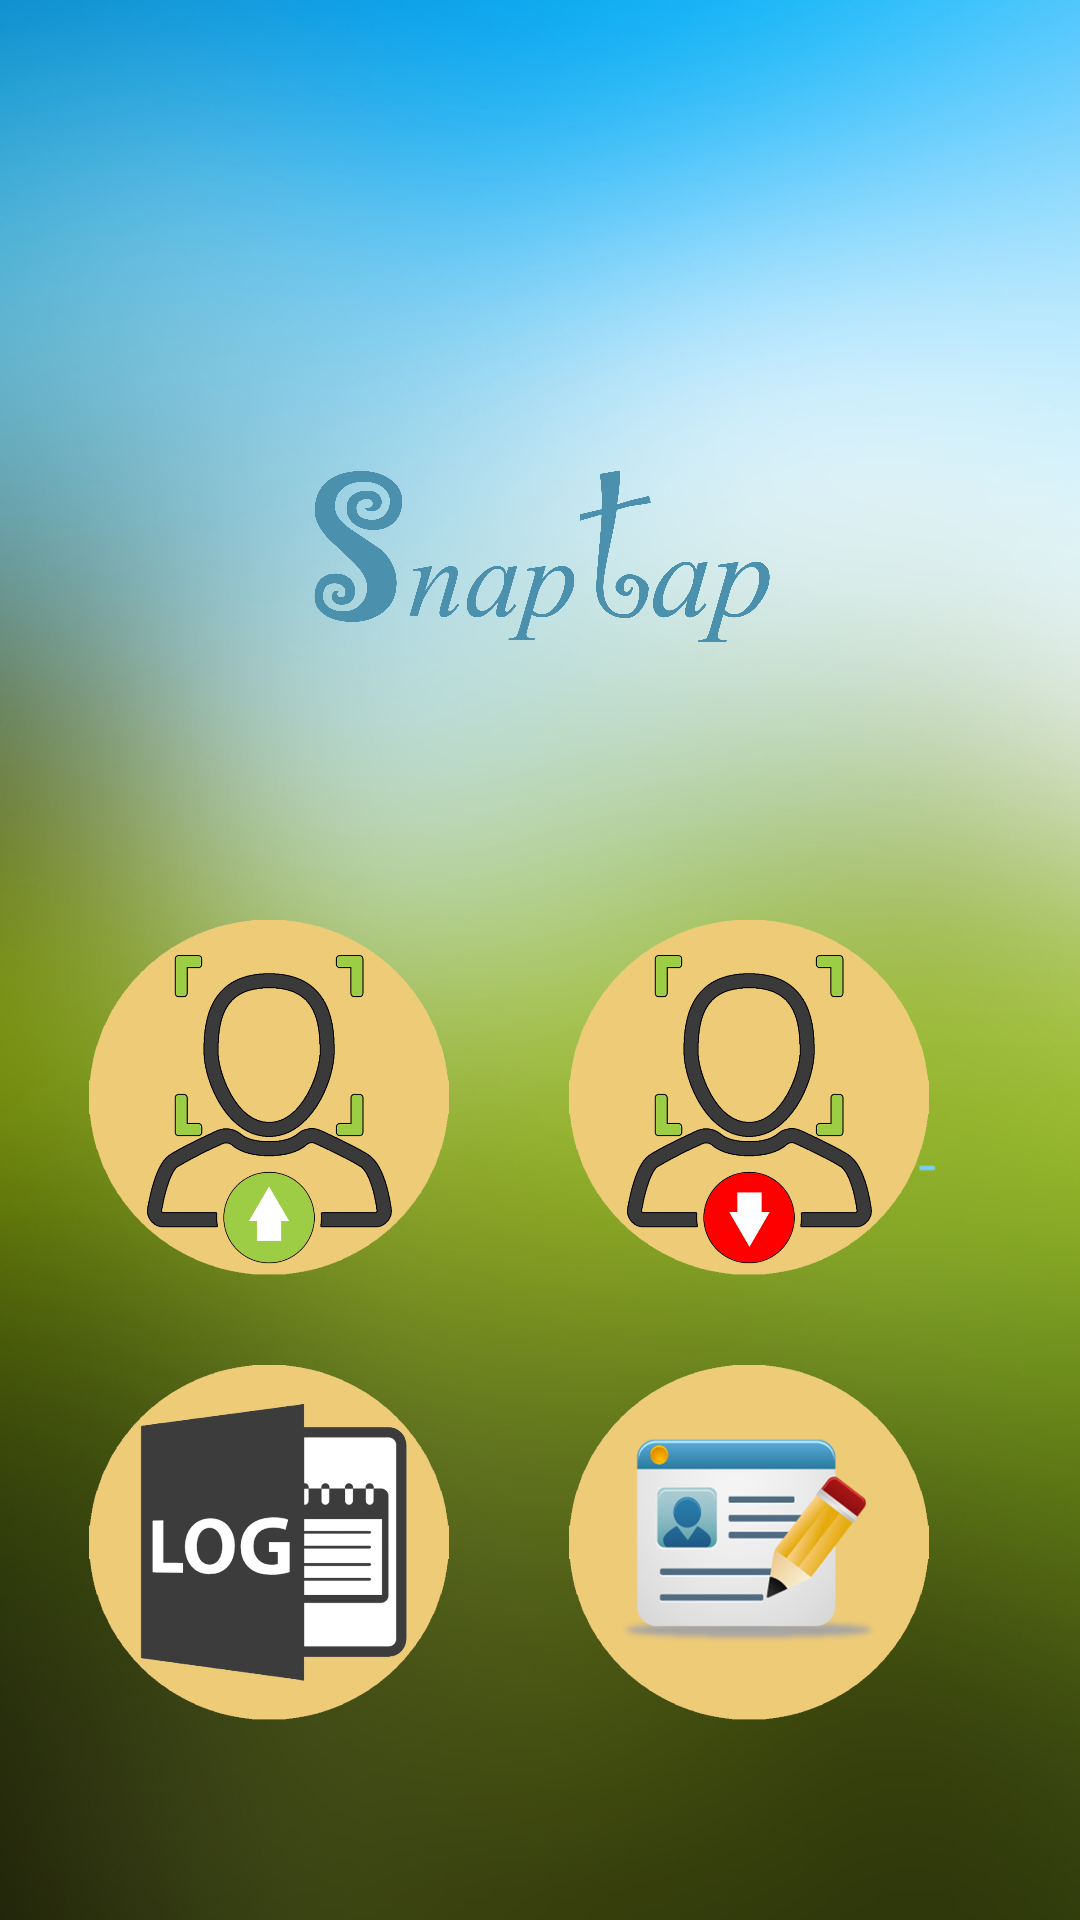

The Android layout XML behind this screen, and the referenced resources:
<!-- AndroidManifest.xml: application theme AppTheme -->
<!-- res/layout/activity_menu.xml -->
<?xml version="1.0" encoding="utf-8"?>
<TableLayout xmlns:android="http://schemas.android.com/apk/res/android"
    xmlns:tools="http://schemas.android.com/tools"
    android:layout_width="match_parent"
    android:layout_height="match_parent"
    android:paddingBottom="@dimen/activity_vertical_margin"
    android:paddingLeft="@dimen/activity_horizontal_margin"
    android:paddingRight="@dimen/activity_horizontal_margin"
    android:paddingTop="@dimen/activity_vertical_margin"
    tools:context="id.ac.umn.mobile.snaptap.MenuActivity"
    android:background="@drawable/login_background"
    android:gravity="bottom|center">

    <TableRow>

    </TableRow>
        <ImageView
            android:layout_width="wrap_content"
            android:layout_height="wrap_content"
            android:adjustViewBounds="true"
            android:scaleType="fitCenter"
            android:maxWidth="120dp"
            android:maxHeight="120dp"
            android:src="@drawable/snaptap"
            />

        <FrameLayout
            android:layout_width="wrap_content"
            android:layout_height="wrap_content"
            android:layout_column="1"
            android:paddingBottom="50dp" >
        </FrameLayout>
    <TableRow>
        <FrameLayout
            android:layout_width="wrap_content"
            android:layout_height="wrap_content"
            android:layout_column="1"
            android:paddingLeft="30dp" >
        </FrameLayout>
        <ImageView
            android:layout_width="wrap_content"
            android:layout_height="wrap_content"
            android:adjustViewBounds="true"
            android:scaleType="fitCenter"
            android:maxWidth="120dp"
            android:maxHeight="120dp"
            android:id="@+id/tap_in"
            android:src="@drawable/tap_in"
            />
        <FrameLayout
            android:layout_width="wrap_content"
            android:layout_height="wrap_content"
            android:layout_column="1"
            android:paddingLeft="40dp" >
        </FrameLayout>
        <ImageView
            android:layout_width="wrap_content"
            android:layout_height="wrap_content"
            android:id="@+id/tap_out"
            android:adjustViewBounds="true"
            android:scaleType="fitCenter"
            android:maxWidth="120dp"
            android:maxHeight="120dp"
            android:src="@drawable/tap_out"
            />
    </TableRow>

    <FrameLayout
        android:layout_width="wrap_content"
        android:layout_height="wrap_content"
        android:layout_column="1"
        android:paddingTop="30dp" >
    </FrameLayout>

    <TableRow>
        <FrameLayout
            android:layout_width="wrap_content"
            android:layout_height="wrap_content"
            android:layout_column="1"
            android:paddingLeft="30dp" >
        </FrameLayout>
        <ImageView
            android:layout_width="wrap_content"
            android:layout_height="wrap_content"
            android:adjustViewBounds="true"
            android:scaleType="fitCenter"
            android:maxWidth="120dp"
            android:maxHeight="120dp"
            android:id="@+id/log"
            android:src="@drawable/log"
            />
        <FrameLayout
            android:layout_width="wrap_content"
            android:layout_height="wrap_content"
            android:layout_column="1"
            android:paddingLeft="40dp" >
        </FrameLayout>
        <ImageView
            android:id="@+id/profile_user"
            android:layout_width="wrap_content"
            android:layout_height="wrap_content"
            android:adjustViewBounds="true"
            android:scaleType="fitCenter"
            android:maxWidth="120dp"
            android:maxHeight="120dp"
            android:src="@drawable/user_profile"
            />
        <FrameLayout
            android:layout_width="wrap_content"
            android:layout_height="wrap_content"
            android:layout_column="1"
            android:paddingBottom="185dp" >
        </FrameLayout>
    </TableRow>

</TableLayout>
<!-- resources referenced by this layout -->
<resources>
  <!-- drawable log: png bitmap (drawable, 69256 bytes) -->
  <!-- drawable login_background: png bitmap (drawable, 420297 bytes) -->
  <!-- drawable snaptap: png bitmap (drawable, 173465 bytes) -->
  <!-- drawable tap_in: png bitmap (drawable, 103735 bytes) -->
  <!-- drawable tap_out: png bitmap (drawable, 103576 bytes) -->
  <!-- drawable user_profile: png bitmap (drawable, 115350 bytes) -->
  <style name="AppTheme" parent="Theme.AppCompat.Light.NoActionBar">
          
          <item name="android:windowTranslucentStatus">true</item>
      </style>
</resources>
